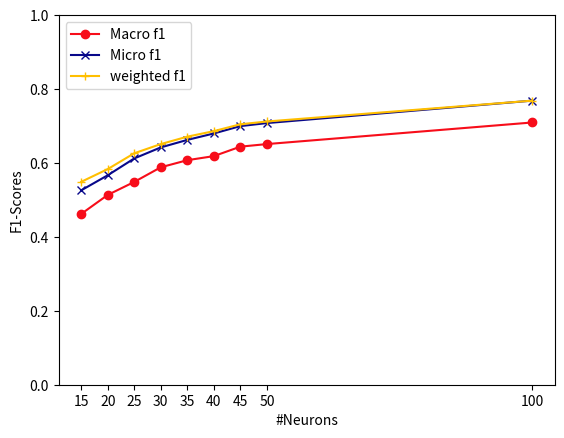

Source code (Python):
import seaborn as sns
import matplotlib.pyplot as plt

x = [15, 20, 25, 30, 35, 40, 45, 50, 100]
macro_svm = [0.4621, 0.5135, 0.5487, 0.5883, 0.6075, 0.6185, 0.6441, 0.6511, 0.7095]
micro_svm = [0.5259, 0.5667, 0.6122, 0.6421, 0.6624, 0.6798, 0.6997, 0.7079, 0.7686]
weighted_svm = [0.5489, 0.5834, 0.6262, 0.6511, 0.67115, 0.6861, 0.7047, 0.7122, 0.7686]

macro_keras = [0.4621, 0.5135, 0.5487, 0.5883, 0.6075, 0.6185, 0.6441, 0.6511, 0.7095]
micro_keras = [0.5259, 0.5667, 0.6122, 0.6421, 0.6624, 0.6798, 0.6997, 0.7079, 0.7686]
weighted_keras = [0.5489, 0.5834, 0.6262, 0.6511, 0.67115, 0.6861, 0.7047, 0.7122, 0.7686]

plt.plot(x,macro_svm, marker = 'o', color='#f70d1a', label="Macro f1")
plt.plot(x,micro_svm, marker = 'x', color='#08088A', label="Micro f1")
plt.plot(x,weighted_svm, marker = '+', color='#FFBF00', label="weighted f1")
plt.xlabel("#Neurons")
plt.xticks(x)
plt.ylabel("F1-Scores")
plt.ylim([0, 1])
plt.legend(loc="upper left")
plt.show()
